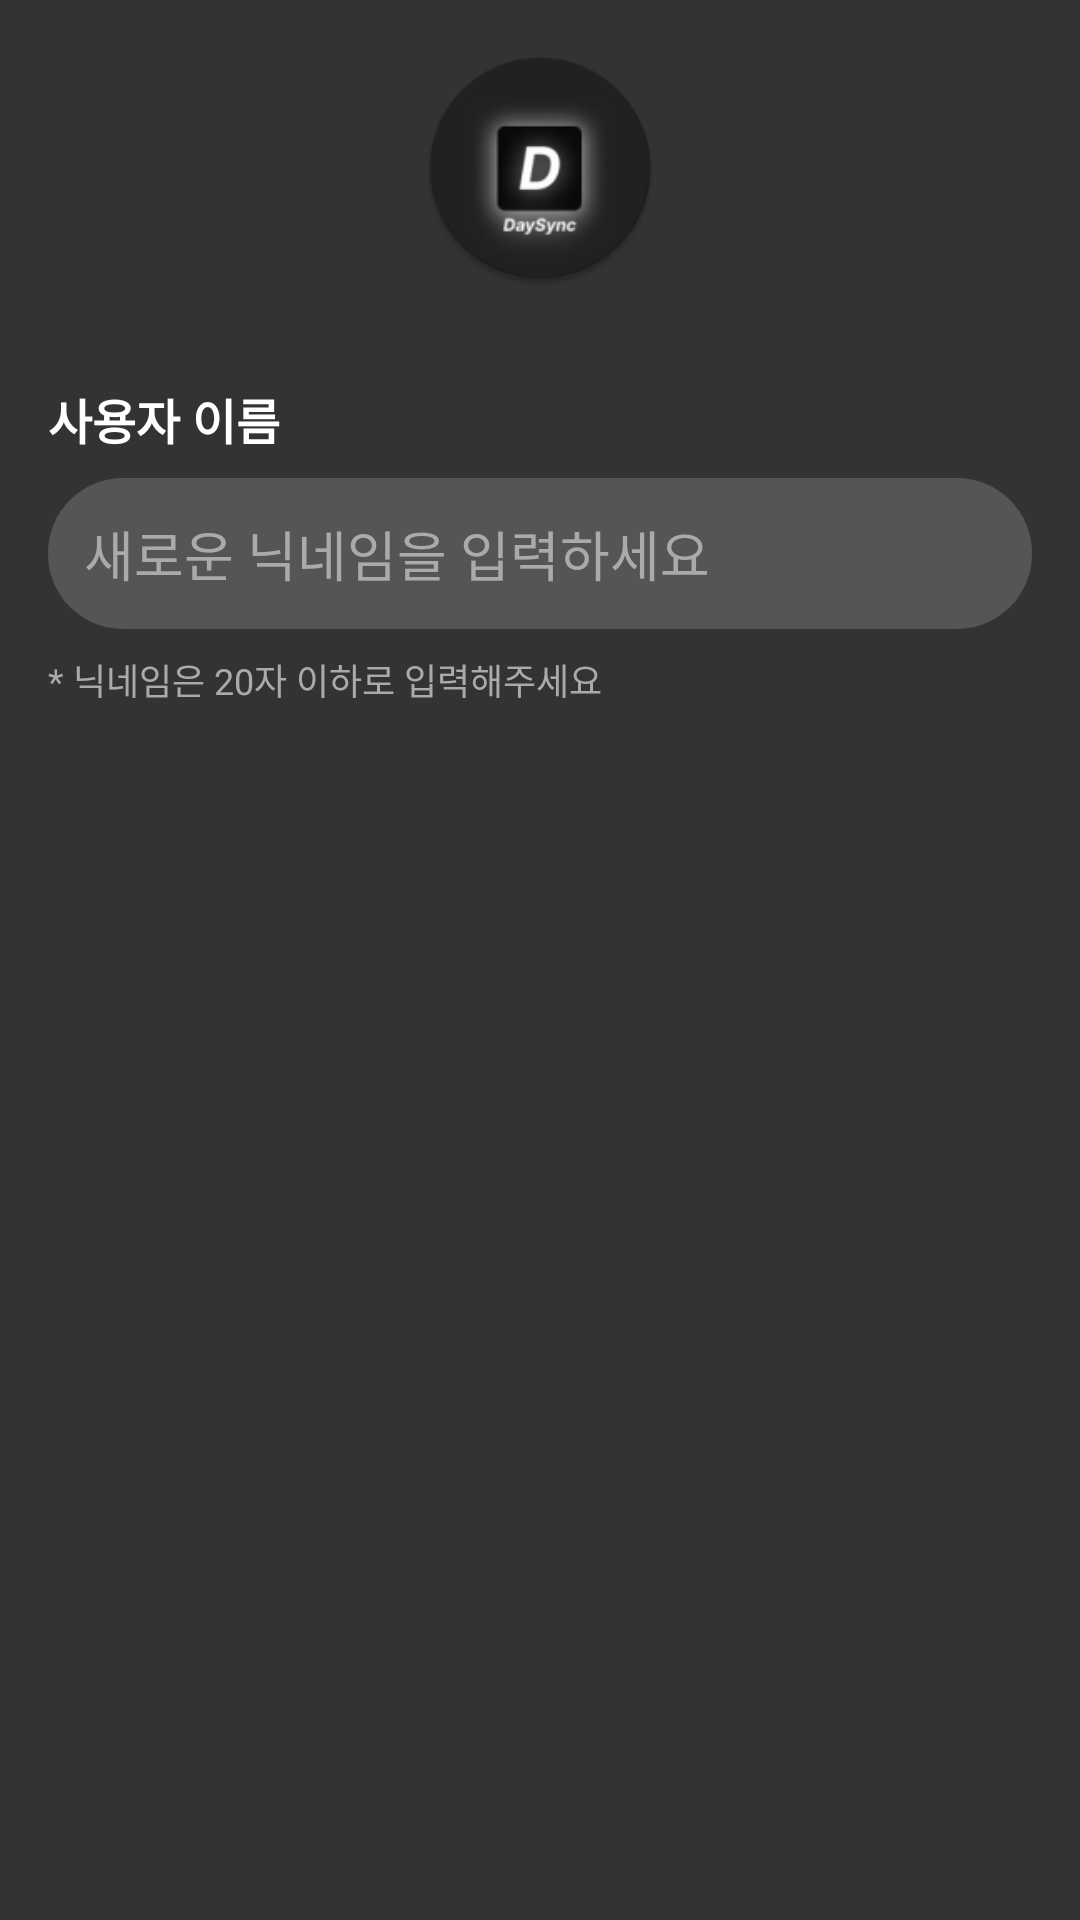

Layout XML and referenced resources for this Android screen:
<!-- AndroidManifest.xml: application theme Theme.Cap -->
<!-- res/layout/dialog_nickname_edit.xml -->
<?xml version="1.0" encoding="utf-8"?>
<LinearLayout xmlns:android="http://schemas.android.com/apk/res/android"
    android:layout_width="match_parent"
    android:layout_height="wrap_content"
    android:background="@color/background_dialog"
    android:orientation="vertical"
    android:padding="@dimen/padding_xlarge">

    
    <ImageView
        android:layout_width="80dp"
        android:layout_height="80dp"
        android:layout_gravity="center_horizontal"
        android:layout_marginBottom="@dimen/margin_xlarge"
        android:contentDescription="@string/profile_image_desc"
        android:src="@mipmap/ic_launcher_round" />

    
    <TextView
        android:layout_width="match_parent"
        android:layout_height="wrap_content"
        android:layout_marginBottom="@dimen/margin_medium"
        android:text="사용자 이름"
        android:textColor="@color/text_primary"
        android:textSize="@dimen/text_size_large"
        android:textStyle="bold" />

    
    <EditText
        android:id="@+id/editNewNickname"
        style="@style/EditTextStyle"
        android:layout_width="match_parent"
        android:layout_height="wrap_content"
        android:layout_marginBottom="@dimen/margin_medium"
        android:hint="새로운 닉네임을 입력하세요"
        android:inputType="text"
        android:maxLength="20"
        android:singleLine="true" />

    
    <TextView
        android:layout_width="match_parent"
        android:layout_height="wrap_content"
        android:text="* 닉네임은 20자 이하로 입력해주세요"
        android:textColor="@color/text_tertiary"
        android:textSize="@dimen/text_size_small" />

</LinearLayout>
<!-- resources referenced by this layout -->
<resources>
  <color name="background_dialog">#333333</color>
  <color name="text_primary">#FFFFFF</color>
  <color name="text_tertiary">#AAAAAA</color>
  <dimen name="margin_medium">8dp</dimen>
  <dimen name="margin_xlarge">32dp</dimen>
  <dimen name="padding_xlarge">16dp</dimen>
  <dimen name="text_size_large">16sp</dimen>
  <dimen name="text_size_small">12sp</dimen>
  <!-- mipmap ic_launcher_round: webp bitmap (mipmap-hdpi, 2278 bytes) -->
  <string name="profile_image_desc">프로필 이미지</string>
  <style name="EditTextStyle">
          <item name="android:background">@drawable/rounded_edittext_background</item>
          <item name="android:padding">@dimen/padding_large</item>
          <item name="android:textColor">@color/text_primary</item>
          <item name="android:textColorHint">@color/text_hint</item>
      </style>
  <style name="Theme.Cap" parent="Theme.MaterialComponents.DayNight.NoActionBar">
          <item name="colorPrimary">@color/primary_color</item>
          <item name="colorPrimaryVariant">@color/primary_variant</item>
          <item name="colorOnPrimary">@color/text_primary</item>
          <item name="android:statusBarColor">@color/background_black</item>
          <item name="android:windowLightStatusBar">false</item>
      </style>
  <!-- drawable rounded_edittext_background (drawable) -->
  <?xml version="1.0" encoding="utf-8"?>
  <shape xmlns:android="http://schemas.android.com/apk/res/android"
      android:shape="rectangle">
      <solid android:color="#555555"/>
      <corners android:radius="25dp"/>
  </shape>
  <dimen name="padding_large">12dp</dimen>
  <color name="text_hint">#AAAAAA</color>
  <color name="primary_color">#000000</color>
  <color name="primary_variant">#222222</color>
  <color name="background_black">#000000</color>
</resources>
